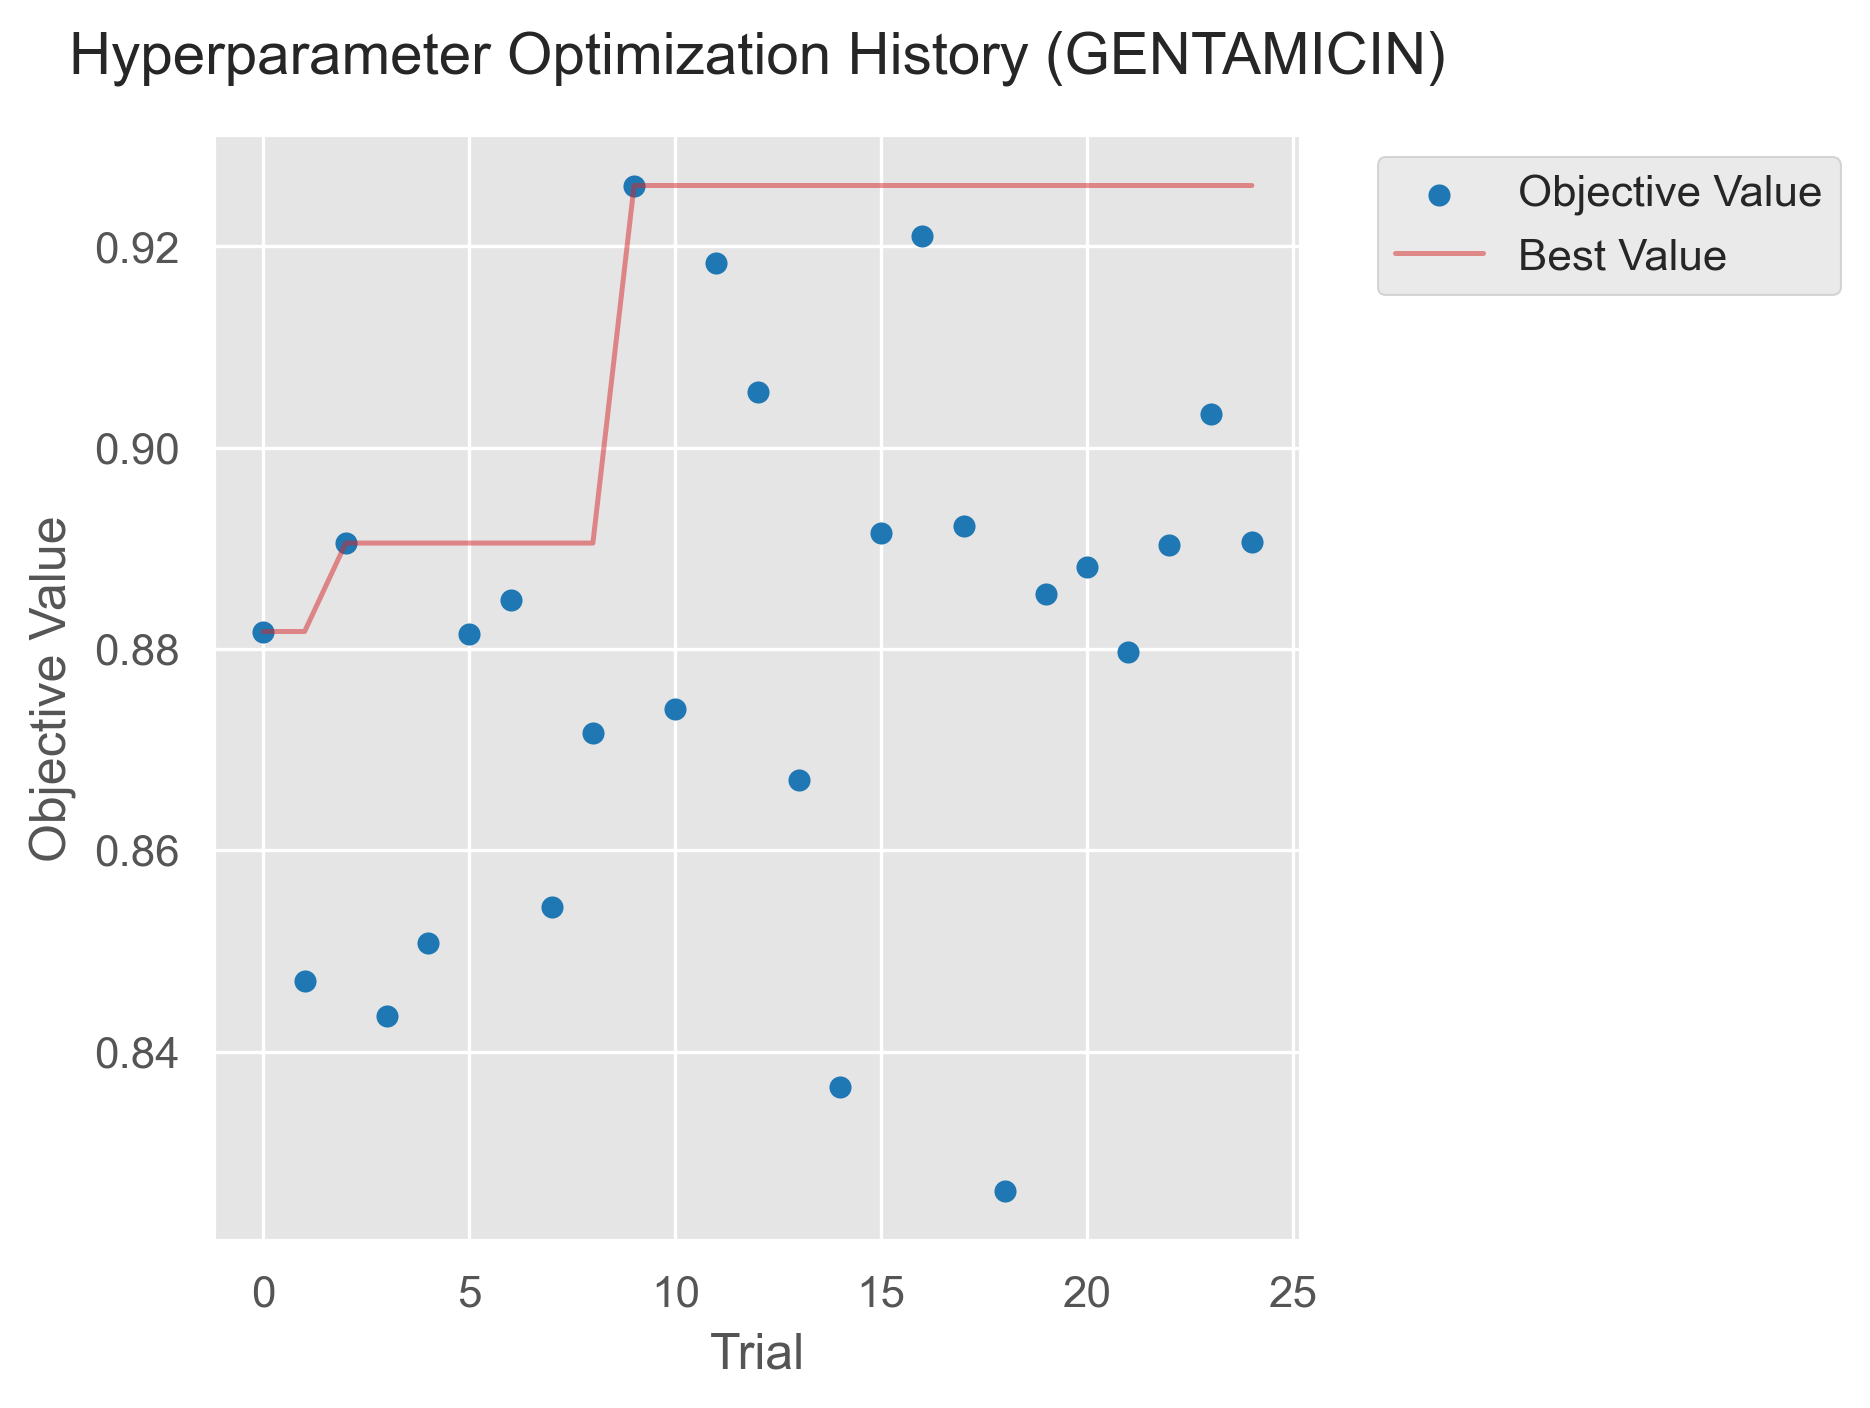

The data file committed next to this chart (first rows):
Trial_Number, Objective_Value, State
0, 0.8817, COMPLETE
1, 0.847, COMPLETE
2, 0.8905, COMPLETE
3, 0.8435, COMPLETE
4, 0.8508, COMPLETE
5, 0.8815, COMPLETE
6, 0.8848, COMPLETE
7, 0.8544, COMPLETE
8, 0.8716, COMPLETE
9, 0.926, COMPLETE
10, 0.8741, COMPLETE
11, 0.9184, COMPLETE
12, 0.9055, COMPLETE
13, 0.867, COMPLETE
14, 0.8365, COMPLETE
15, 0.8915, COMPLETE
16, 0.9211, COMPLETE
17, 0.8922, COMPLETE
18, 0.8262, COMPLETE
19, 0.8854, COMPLETE
20, 0.8881, COMPLETE
21, 0.8797, COMPLETE
22, 0.8904, COMPLETE
23, 0.9034, COMPLETE
24, 0.8906, COMPLETE
